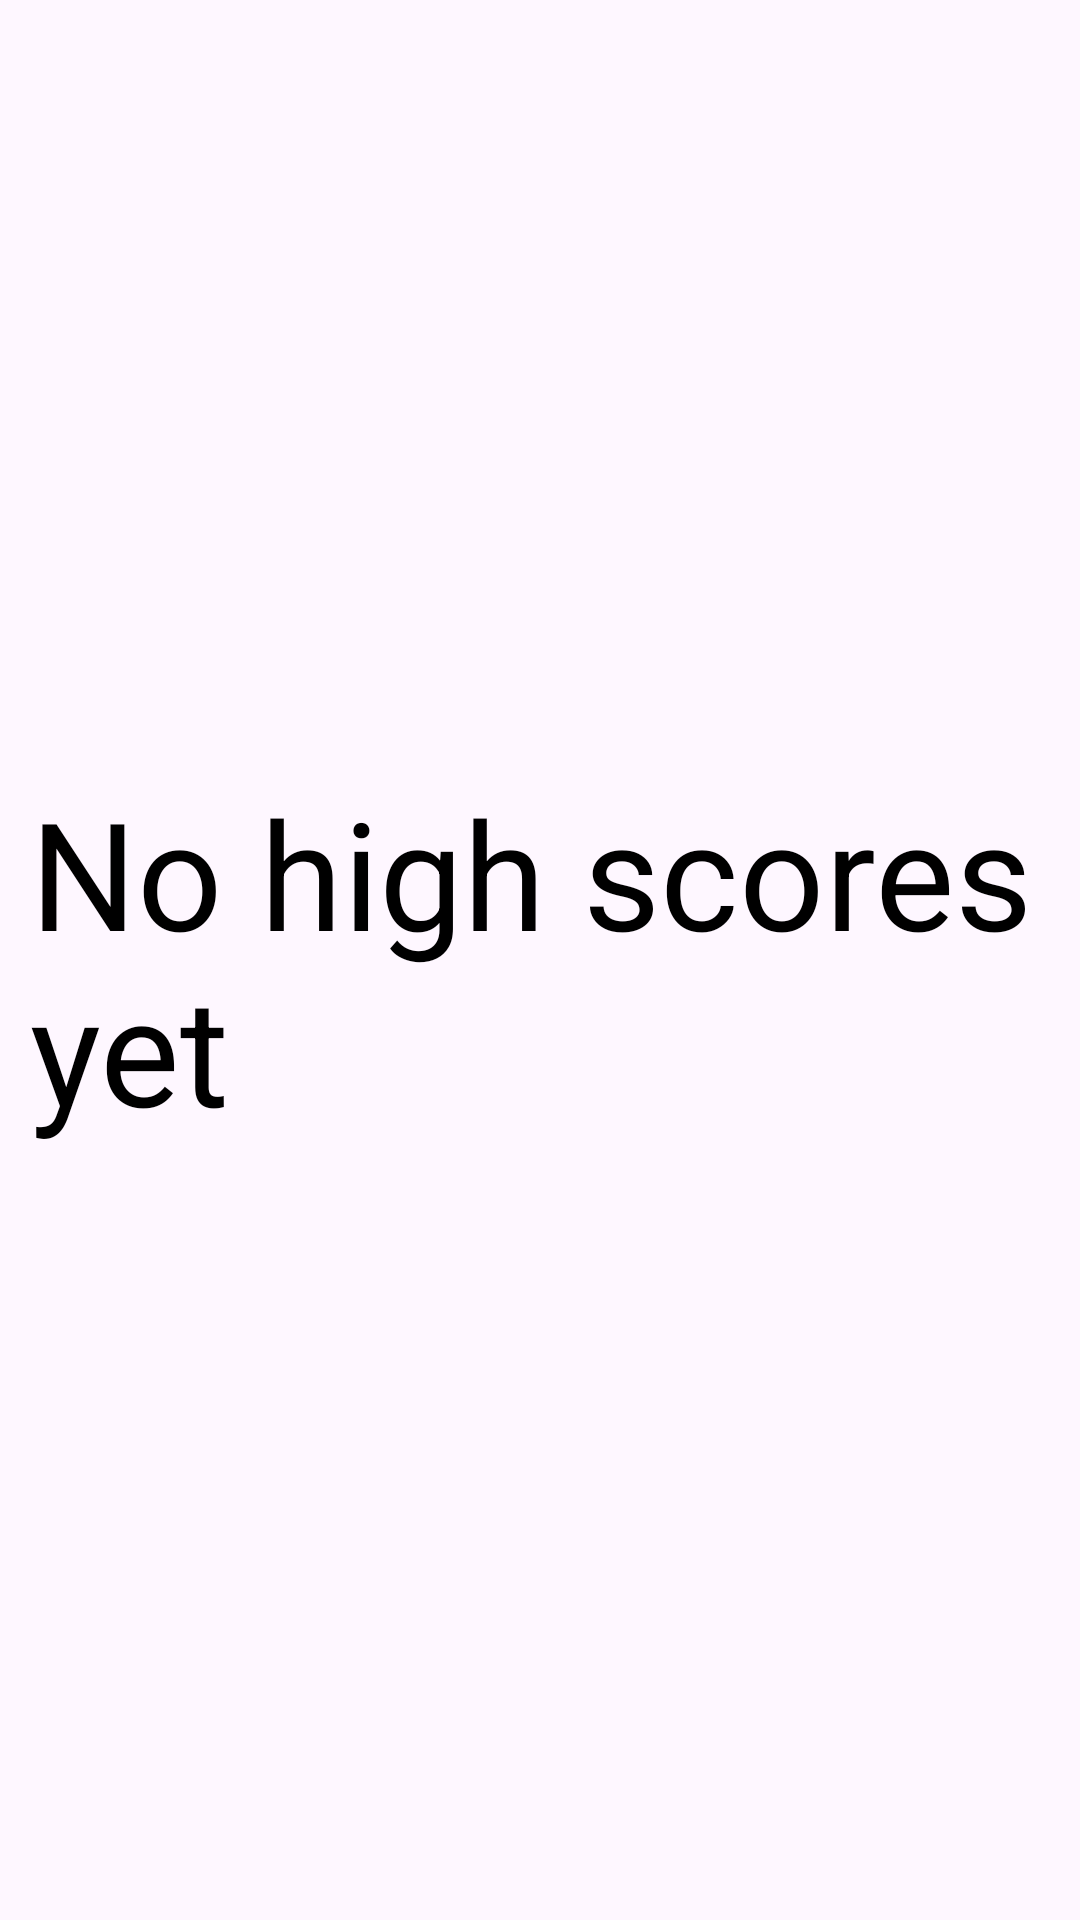

The Android layout XML behind this screen, and the referenced resources:
<!-- AndroidManifest.xml: application theme Theme.MidtermGame -->
<!-- res/layout/empty_state_layout.xml -->
<LinearLayout
    xmlns:android="http://schemas.android.com/apk/res/android"
    android:layout_width="match_parent"
    android:layout_height="match_parent"
    android:gravity="center"
    android:orientation="vertical">

    <TextView
        android:layout_width="wrap_content"
        android:layout_height="wrap_content"
        android:layout_margin="10dp"
        android:text="No high scores yet"
        android:textSize="50sp"
        android:textColor="@android:color/black" />
</LinearLayout>
<!-- resources referenced by this layout -->
<resources>
  <style name="Theme.MidtermGame" parent="Base.Theme.MidtermGame" />
  <style name="Base.Theme.MidtermGame" parent="Theme.Material3.DayNight.NoActionBar">
          
          
      </style>
</resources>
